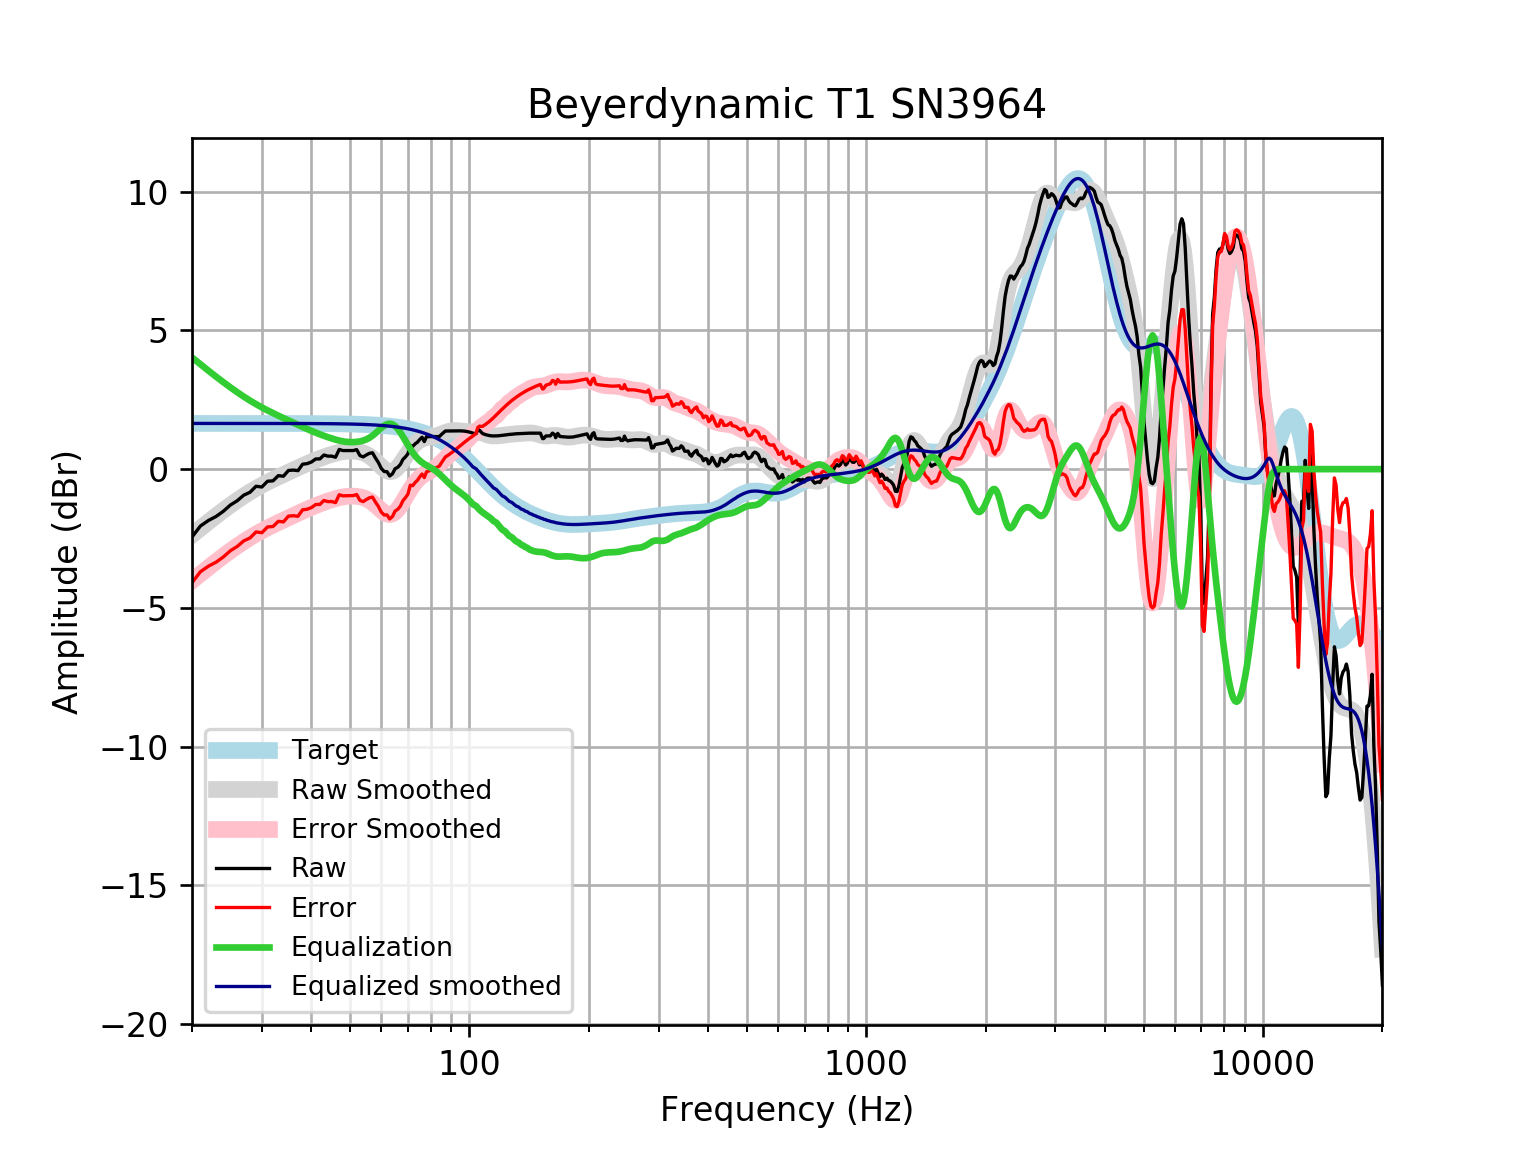

Source data for this figure (header and first rows):
frequency, raw, error, smoothed, error_smoothed, equalization, equalized_raw, equalized_smoothed, target
20, -2.448, -4.096, -2.377, -4.025, 4.025, 1.577, 1.648, 1.648
21, -2.051, -3.698, -2.132, -3.78, 3.78, 1.729, 1.648, 1.648
22, -1.851, -3.499, -1.902, -3.549, 3.549, 1.698, 1.648, 1.648
23, -1.706, -3.354, -1.686, -3.334, 3.334, 1.627, 1.648, 1.648
24, -1.517, -3.164, -1.484, -3.132, 3.132, 1.615, 1.648, 1.648
25, -1.292, -2.94, -1.298, -2.945, 2.945, 1.653, 1.648, 1.648
26, -1.141, -2.788, -1.125, -2.773, 2.773, 1.633, 1.648, 1.648
27, -0.9394, -2.587, -0.968, -2.616, 2.616, 1.676, 1.648, 1.648
28, -0.8346, -2.482, -0.8247, -2.472, 2.472, 1.638, 1.647, 1.647
29, -0.6175, -2.265, -0.695, -2.342, 2.342, 1.725, 1.647, 1.647
30, -0.6445, -2.292, -0.5775, -2.225, 2.225, 1.58, 1.647, 1.647
31, -0.4365, -2.083, -0.4708, -2.118, 2.118, 1.681, 1.647, 1.647
32, -0.4219, -2.069, -0.3727, -2.019, 2.019, 1.598, 1.647, 1.647
33, -0.2354, -1.882, -0.2812, -1.928, 1.928, 1.692, 1.647, 1.647
34, -0.2555, -1.902, -0.1943, -1.841, 1.841, 1.585, 1.646, 1.646
35, -0.0487, -1.695, -0.1107, -1.757, 1.757, 1.708, 1.646, 1.646
36, -0.03422, -1.68, -0.02946, -1.675, 1.675, 1.641, 1.645, 1.645
37, -0.05433, -1.699, 0.04933, -1.596, 1.596, 1.541, 1.645, 1.645
38, 0.178, -1.466, 0.1251, -1.519, 1.519, 1.697, 1.644, 1.644
39, 0.1974, -1.446, 0.1972, -1.447, 1.447, 1.644, 1.644, 1.644
40, 0.2569, -1.386, 0.2646, -1.378, 1.378, 1.635, 1.643, 1.643
41, 0.3665, -1.276, 0.3272, -1.315, 1.315, 1.681, 1.642, 1.642
42, 0.3681, -1.273, 0.385, -1.256, 1.256, 1.624, 1.641, 1.641
43, 0.5089, -1.131, 0.4383, -1.202, 1.202, 1.711, 1.64, 1.64
44, 0.4687, -1.17, 0.4874, -1.151, 1.151, 1.62, 1.639, 1.639
45, 0.4687, -1.168, 0.5321, -1.105, 1.105, 1.574, 1.637, 1.637
46, 0.4284, -1.207, 0.5716, -1.064, 1.064, 1.492, 1.635, 1.635
47, 0.71, -0.9234, 0.6046, -1.029, 1.029, 1.739, 1.634, 1.633
48, 0.6698, -0.9615, 0.6296, -1.002, 1.002, 1.672, 1.631, 1.631
49, 0.6698, -0.9591, 0.6456, -0.9834, 0.9834, 1.653, 1.629, 1.629
50, 0.6698, -0.9564, 0.6522, -0.974, 0.974, 1.644, 1.626, 1.626
51, 0.6698, -0.9534, 0.6495, -0.9737, 0.9737, 1.643, 1.623, 1.623
52, 0.7035, -0.9163, 0.6376, -0.9822, 0.9822, 1.686, 1.62, 1.62
53, 0.489, -1.127, 0.6159, -1, 1, 1.489, 1.616, 1.616
54, 0.4407, -1.171, 0.5826, -1.029, 1.029, 1.47, 1.612, 1.612
55, 0.5111, -1.096, 0.5353, -1.072, 1.072, 1.583, 1.607, 1.607
56, 0.5692, -1.033, 0.4716, -1.131, 1.131, 1.7, 1.602, 1.602
57, 0.5893, -1.007, 0.3909, -1.206, 1.206, 1.795, 1.596, 1.596
58, 0.4002, -1.19, 0.2956, -1.295, 1.295, 1.695, 1.59, 1.59
59, 0.2357, -1.348, 0.1919, -1.392, 1.392, 1.627, 1.583, 1.583
60, 0.02366, -1.552, 0.08964, -1.486, 1.486, 1.51, 1.576, 1.576
61, -0.0851, -1.653, 0.0008415, -1.567, 1.567, 1.482, 1.568, 1.568
62, -0.09118, -1.65, -0.06251, -1.621, 1.621, 1.53, 1.559, 1.559
63, -0.2465, -1.796, -0.09084, -1.64, 1.64, 1.393, 1.549, 1.549
64, -0.1688, -1.707, -0.07884, -1.617, 1.617, 1.449, 1.538, 1.538
65, 0.01597, -1.511, -0.02634, -1.553, 1.553, 1.569, 1.527, 1.527
66, 0.06519, -1.449, 0.06193, -1.453, 1.453, 1.518, 1.514, 1.514
67, 0.1651, -1.336, 0.1775, -1.323, 1.323, 1.489, 1.501, 1.501
68, 0.3478, -1.139, 0.31, -1.176, 1.176, 1.524, 1.486, 1.486
69, 0.4396, -1.031, 0.4488, -1.022, 1.022, 1.461, 1.471, 1.471
70, 0.5498, -0.9039, 0.5844, -0.8693, 0.8693, 1.419, 1.454, 1.454
71, 0.8572, -0.5783, 0.7095, -0.726, 0.726, 1.583, 1.436, 1.436
72, 0.8202, -0.5959, 0.8195, -0.5966, 0.5966, 1.417, 1.416, 1.416
73, 0.9122, -0.483, 0.9116, -0.4836, 0.4836, 1.396, 1.395, 1.395
74, 0.9716, -0.4014, 0.9856, -0.3873, 0.3873, 1.359, 1.373, 1.373
75, 1.071, -0.2787, 1.042, -0.3068, 0.3068, 1.377, 1.349, 1.349
76, 1.149, -0.1754, 1.084, -0.2398, 0.2398, 1.388, 1.324, 1.324
77, 0.9917, -0.3056, 1.114, -0.1836, 0.1836, 1.175, 1.297, 1.297
78, 1.173, -0.09618, 1.134, -0.135, 0.135, 1.308, 1.269, 1.269
79, 1.173, -0.06622, 1.148, -0.09054, 0.09054, 1.263, 1.239, 1.239
... 553 more rows
